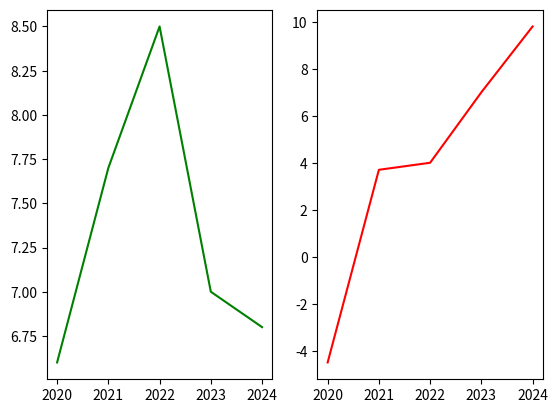

This chart was generated by the following Python code:
#Three lines to make our compiler able to draw:
import sys
import matplotlib
matplotlib.use('Agg')

import matplotlib.pyplot as plt
import numpy as np

fig, ax = plt.subplots(nrows=1, ncols=2)

## plot-1
xpoints1 = np.array([2020, 2021, 2022, 2023, 2024])
ypoints1 = np.array([6.6, 7.7, 8.5, 7.0, 6.8])
ax[0].plot(xpoints1,ypoints1,color='green')


## Plot-2
xpoints2 = np.array([2020, 2021, 2022, 2023, 2024])
ypoints2 = np.array([-4.5, 3.7, 4.0, 7.0, 9.8])
ax[1].plot(xpoints2,ypoints2,color='red')

plt.show()  # To show the graph

#Two  lines to make our compiler able to draw:
plt.savefig(sys.stdout.buffer)
sys.stdout.flush()
